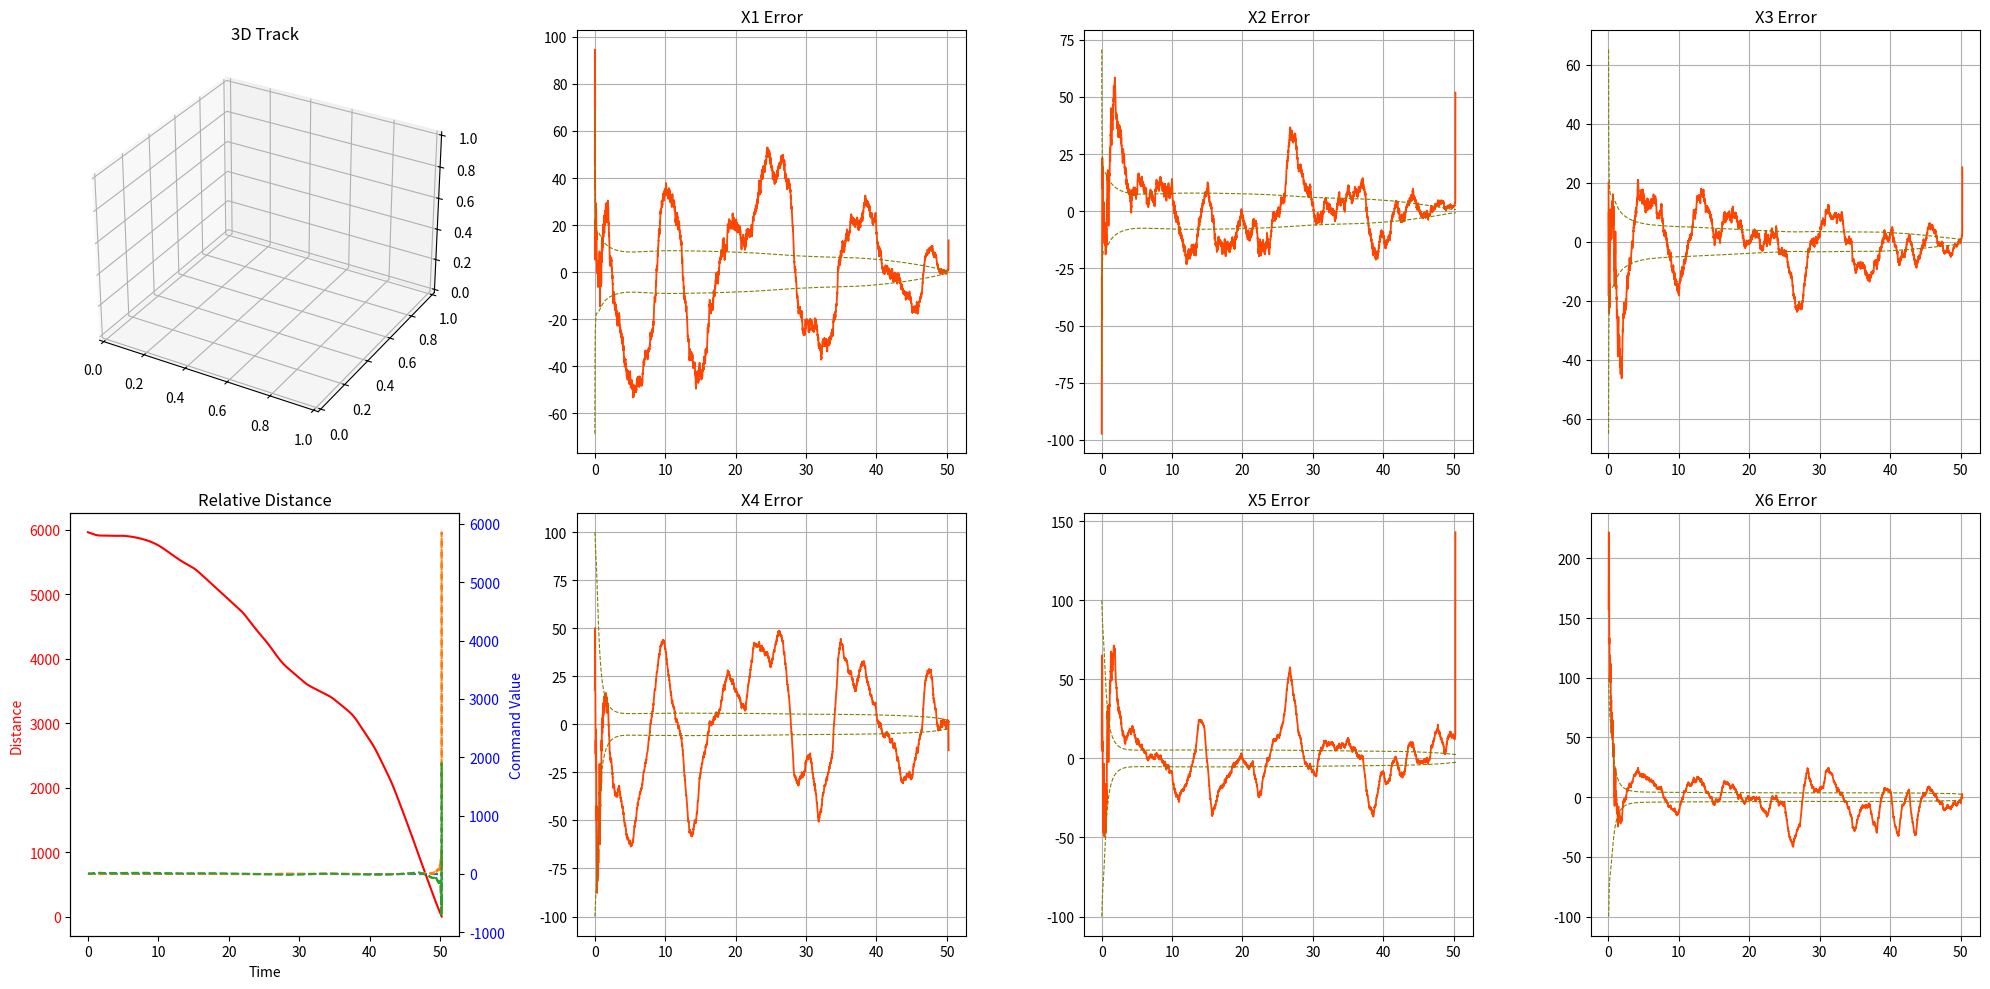

The matplotlib source for this figure:
import numpy as np
from numpy.linalg import inv
import matplotlib.pyplot as plt
from mpl_toolkits.mplot3d import Axes3D
from matplotlib.animation import FuncAnimation

# PNG, proportional navigation guidance 비례항법
def missile_guidance(r, v, vM):
    """
    r : 목표물까지의 상대 위치 벡터입니다.
    v : 목표물의 상대 속도 벡터입니다.
    vM : 미사일의 속도 벡터입니다.
    a_cmd : 미사일의 가속 명령 벡터입니다.
    """
    N = 4
    R2 = np.dot(r, r)
    OmL = np.cross(r, v) / R2  # 회전율 벡터
    a_cmd = N * np.cross(OmL, vM) # 회전율과 미사일 속도 벡터의 외적으로 가속명령 계산

    return a_cmd

def seeker_ekf_tu(xhat, Phat, a_cmd, Qd, dt):
    """
    seeker EKF Time Update
    one-step propagation
    """
    # system model
    # F = np.vstack([np.hstack([np.eye(3), dt * np.eye(3)]),
    #                np.hstack([np.zeros((3, 3)), np.eye(3)])])
    # G = np.vstack([np.zeros((3, 3)), -dt * np.eye(3)])

    # Gw = np.vstack([np.zeros((3, 3)),
    #                 np.eye(3)])

    F = np.array([[1, 0, 0, dt, 0, 0],
                  [0, 1, 0, 0, dt, 0],
                  [0, 0, 1, 0, 0, dt],
                  [0, 0, 0, 1, 0, 0],
                  [0, 0, 0, 0, 1, 0],
                  [0, 0, 0, 0, 0, 1]])

    G = np.array([[0, 0, 0],
                  [0, 0, 0],
                  [0, 0, 0],
                  [-dt, 0, 0],
                  [0, -dt, 0],
                  [0, 0, -dt]])

    Gw = np.array([[0, 0, 0],
                   [0, 0, 0],
                   [0, 0, 0],
                   [1, 0, 0],
                   [0, 1, 0],
                   [0, 0, 1]])
    # Predict #
    # time update
    xbar = F @ xhat + G @ a_cmd
    Pbar = F @ Phat @ F.T + Gw @ Qd @ Gw.T

    return xbar, Pbar

def missile_dyn(r, v, a_cmd, dt):
    """
    Missile model with constant speed
    One-step propagation of position and velocity of target
    
    Parameters:
    r : Current position vector
    v : Current velocity vector
    a_cmd : Commanded acceleration vector
    dt : Time step
    
    Returns:
    r_next : Next position vector
    v_next : Next velocity vector
    Cbn : Direction cosine matrix (DCM) from body frame (b) to navigation frame (n)
    """

    # One-step propagation
    r_next = r + dt * v
    v_next = v + dt * a_cmd

    # DCM b->n calculation  몸체 좌표계에서 관성 좌표계로의 방향 코사인 행렬 계산
    the = np.arctan2(-v[2], np.sqrt(v[0] ** 2 + v[1] ** 2))
    psi = np.arctan2(v[1], v[0])
    cp = np.cos(psi)
    ct = np.cos(the)
    sp = np.sin(psi)
    st = np.sin(the)
    Cbn = np.array([[cp * ct, sp * ct, -st],
                    [-sp, cp, 0],
                    [cp * st, sp * st, ct]])

    return r_next, v_next, Cbn


def target_dyn(r, v, azimuth, elevation, k, dt):
    global azimuth_change, elevation_change,tq, tq_past,angular_velocity_change_azimuth, angular_velocity_change_elevation, azimuth_change_sum,elevation_change_sum
    change_interval = 400
    max_angular_velocity = 30 * np.pi / 180
    max_angle_change = 25 * np.pi / 180

    if k == 1:
        tq_past = 1
        tq = np.random.randint(1, change_interval+1)
        azimuth_change = 0
        elevation_change = 0
        angular_velocity_change_azimuth = 0
        angular_velocity_change_elevation = 0
        azimuth_change_sum = 0
        elevation_change_sum = 0

    elif k == tq:
        azimuth_change_sum = 0
        elevation_change_sum = 0
        angular_velocity_change_azimuth = np.random.uniform(-max_angular_velocity, max_angular_velocity)
        angular_velocity_change_elevation = np.random.uniform(-max_angular_velocity, max_angular_velocity)
        azimuth_change = angular_velocity_change_azimuth * dt
        elevation_change = angular_velocity_change_elevation * dt

        tq_past = tq 
        tq += np.random.randint(200, change_interval+1)


    elif tq_past < k < tq :
        azimuth_change_sum += angular_velocity_change_azimuth * dt
        elevation_change_sum += angular_velocity_change_elevation * dt
        if abs(azimuth_change_sum) > max_angle_change:
            azimuth_change = 0
        if abs(elevation_change_sum) > max_angle_change:
            elevation_change = 0


    azimuth = (azimuth + azimuth_change) % (2 * np.pi)
    elevation = (elevation + elevation_change) % (2 * np.pi)

    V = np.linalg.norm(v)
    v_next = np.array([V * np.cos(elevation) * np.cos(azimuth), V * np.cos(elevation) * np.sin(azimuth), V * np.sin(elevation)])
    r_next = r + v_next * dt

    return r_next, v_next, azimuth, elevation


def seeker_meas(r_rel, Cbn, Rd, status):
    """
    추적 장비에서의 측정값을 계산합니다.

    Parameters:
    r_rel : 상대 위치 벡터입니다.
    Cbn : 몸체 좌표계로의 변환 행렬입니다.
    Rd : 측정 잡음의 분산입니다.
    status : 시뮬레이션 상태('sy'는 시뮬레이션, 그 외의 값은 실제 동작을 의미합니다).

    Returns:
    z : 측정 거리, 고각, 방위각을 포함하는 벡터입니다.
    """
    rb = np.dot(Cbn, r_rel)

    if status == 'sy':
        v = np.sqrt(Rd) @ np.random.randn(3, 1)
    else:
        v = np.zeros((3, 1))

    R = np.sqrt(np.dot(rb.T, rb)) + v[0][0]  # 측정 거리 R
    the_g = np.arctan2(-rb[2], np.sqrt(rb[0]**2 + rb[1]**2)) + v[1][0]  # 고각
    psi_g = np.arctan2(rb[1], rb[0]) + v[2][0] # 방위각

    z = np.array([R, the_g, psi_g])

    return z.squeeze() # `.squeeze()`를 사용하여 차원 축소를 통해 (3,) 형태로 반환합니다.

def seeker_ekf_mu(z, xbar, Pbar, Rd, Cbn):
    """
    추적 장비를 위한 확장 칼만 필터(EKF)의 측정 업데이트 단계.

    Parameters:
    z : 측정값 벡터.
    xbar : 예측 상태 벡터.
    Pbar : 예측 공분산 행렬.
    Rd : 측정 잡음의 분산.
    Cbn : 몸체 좌표계로의 변환 행렬.

    Returns:
    xhat : 업데이트된 상태 추정값.
    Phat : 업데이트된 공분산.
    zhat : 측정 예측값.
    S : 측정 업데이트의 공분산.
    """
    rb = np.dot(Cbn, xbar[:3])
    r1, r2, r3 = rb
    r_mag = np.sqrt(np.dot(rb.T, rb))
    Rtmp = (r1**2 + r2**2) * np.sqrt(r1**2 + r2**2) + r3**2 * np.sqrt(r1**2 + r2**2)
    dhdrb = np.array([
        [r1 / r_mag, r2 / r_mag, r3 / r_mag],
        [r1 * r3 / Rtmp, r2 * r3 / Rtmp, -np.sqrt(r1**2 + r2**2) / r_mag**2],
        [-r2 / (r1**2 + r2**2), r1 / (r1**2 + r2**2), 0]
    ])
    
    H = np.hstack([np.dot(dhdrb, Cbn), np.zeros((3, 3))])
    r_rel = xbar[:3]
    zhat = seeker_meas(r_rel, Cbn, Rd, 'kf')

    S = np.dot(H, np.dot(Pbar, H.T)) + Rd * np.eye(3)
    K = np.dot(np.dot(Pbar, H.T), inv(S))
    xhat = xbar + np.dot(K, (z - zhat))
    Phat = Pbar - np.dot(np.dot(K, S), K.T)

    return xhat, Phat, zhat, S


dt = 0.01
# process noise, measurement noise
Qc = (4**2) * np.diag([1, 1, 1])
Qd = Qc * dt
Rd = np.diag([5**2,  (np.pi/180)**2, (np.pi/180)**2])


############## target initial state ###############
# rT0 = np.array([2000, 2000, 0])
rT0 = np.array([np.random.randint(1000,4000), np.random.randint(1000,4000), np.random.randint(1000,4000)])
VT = 150  # target speed
elevation0 = np.random.randint(-60,61) * np.pi / 180 ## theta
azimuth0 = np.random.randint(-60,61) * np.pi / 180  ## psi

print("elevation0:", elevation0)
print("azimuth0:", azimuth0)

cp = np.cos(azimuth0)       # psi의 코싸인 값, 방위각의 코사인
ct = np.cos(elevation0)     # theta의 코사인 값, 고도각의 코사인
sp = np.sin(azimuth0)       # psi의 사인 값, 방위각의 사인
st = np.sin(elevation0)     # theta의 사인 값, 고도각의 사인
vT0 = VT * np.array([cp*ct, sp*ct, -st])  # 1차원 배열 (3,)

P0 = np.diag([200**2, 200**2, 200**2, 10**2, 10**2, 10**2])
rvT0 = np.concatenate((rT0, vT0))



############# missile initial state ###############
rM0 = np.array([0, 0, -500])
VM = 220 # missile speed
thetaM = 0; psiM = 0

cp = np.cos(psiM); ct = np.cos(thetaM)
sp = np.sin(psiM); st = np.sin(thetaM)
vM0 = VM * np.array([cp*ct, sp*ct, -st])
rvM0 = np.concatenate((rM0, vM0))


############# EKF initialization ###################
xhat = (rvT0 - rvM0) + (np.sqrt(P0) @ np.random.randn(6, 1)).flatten()
Phat = np.diag([300**2, 300**2, 300**2, 100**2, 100**2, 100**2])


############# initial guidance law #################
rhat = xhat[:3].flatten() 
vhat = xhat[3:6].flatten() 
# print("xhat shape:", xhat.shape)
# print("rhat shape:", rhat.shape)
# print("vhat shape:", vhat.shape)
a_cmd0 = missile_guidance(rhat, vhat, vM0)


# 컬렉션 초기화
POST = []
POSM = []
XR = []
XV = []
XHAT = []
PHAT = []
Z = []
ZHAT = []
SBAR = []
ACMD = []
TIME = []


################# EKF propagation ###################
for k in range(1, 10001):
    t = dt * k
    
    # Time Update (TU)
    xbar, Pbar = seeker_ekf_tu(xhat, Phat, a_cmd0, Qd, dt)
    
    # 미사일 동역학
    rM, vM, Cbn = missile_dyn(rM0, vM0, a_cmd0, dt)
    
    # 타겟 동역학
    rT, vT, azimuth, elevation = target_dyn(rT0, vT0, azimuth0, elevation0, k, dt)
    
    # 추적기 측정
    r_rel = rT - rM
    z = seeker_meas(r_rel, Cbn, Rd, 'sy')
    
    # Measurement Update (MU)
    xhat, Phat, zhat, S = seeker_ekf_mu(z, xbar, Pbar, Rd, Cbn)
    
    # 가이던스 법칙
    rhat = xhat[:3].flatten() 
    vhat = xhat[3:6].flatten() 
    a_cmd = missile_guidance(rhat, vhat, vM)
    a_cmd_b = np.dot(Cbn, a_cmd)  # 몸체 좌표계에서의 가속도 명령
    
    # 데이터 수집
    XR.append(rT - rM)
    XV.append(vT - vM)
    XHAT.append(xhat)
    PHAT.append(np.diag(Phat))
    Z.append(z)
    ZHAT.append(zhat)
    SBAR.append(np.diag(S))
    ACMD.append(a_cmd_b)
    TIME.append(t)
    POST.append(rT)
    POSM.append(rM)
    
    # 다음 단계를 위한 준비
    rM0, vM0, rT0, vT0, azimuth0, elevation0, a_cmd0 = rM, vM, rT, vT, azimuth, elevation, a_cmd
    
    # 종료 조건
    if np.linalg.norm(rT - rM) < 5:
        break


POST = np.array(POST)
POSM = np.array(POSM)
XR = np.array(XR)
XV = np.array(XV)
X = np.concatenate((XR, XV), axis = 1)
XHAT = np.array(XHAT)
PHAT = np.array(PHAT)
Z = np.array(Z)
ZHAT = np.array(ZHAT)
SBAR = np.array(SBAR)
ACMD = np.array(ACMD)
TIME = np.array(TIME)
print(len(TIME))

################################# 3D 트랙 플롯 (애니메이션)##################################

fig = plt.figure(figsize=(20, 10))

# 3D 트랙 플롯 (애니메이션)
ax1 = fig.add_subplot(2, 4, 1, projection='3d')
ax1.set_title('3D Track')

# 상대 거리 플롯 (정적)
ax2 = fig.add_subplot(2, 4, 5)
relative_distance = np.sqrt((POST[:, 0] - POSM[:, 0])**2 + (POST[:, 1] - POSM[:, 1])**2 + (POST[:, 2] - POSM[:, 2])**2)
ax2.plot(TIME, relative_distance, 'r')
ax2.set_title('Relative Distance')
ax2.set_xlabel('Time')
ax2.set_ylabel('Distance', color='r')
ax2.tick_params(axis='y', labelcolor='r')

# 가속도 명령 신호를 같은 그래프에 추가하지만, 다른 Y축 사용
ax2b = ax2.twinx()
cmd_labels = ['Command 1', 'Command 2', 'Command 3']
for i in range(3):
    ax2b.plot(TIME, ACMD[:, i], label=cmd_labels[i], linestyle='--')
ax2b.set_ylabel('Command Value', color='b')
ax2b.tick_params(axis='y', labelcolor='b')


# X1, X2, X3, X4, X5, X6에 대한 플롯
for i in range(6):
    if i < 3:
        ax = fig.add_subplot(2, 4, i+2)
    else:
        ax = fig.add_subplot(2, 4, i+3)
    ax.plot(TIME, X[:, i] - XHAT[:, i], 'orangered', linewidth=1.3)
    ax.plot(TIME, np.sqrt(PHAT[:, i]), 'olive', linestyle='dashed', linewidth=0.8)
    ax.plot(TIME, -np.sqrt(PHAT[:, i]), 'olive', linestyle='dashed', linewidth=0.8)
    ax.set_title(f'X{i+1} Error')
    ax.grid(True)

# 데이터 희석
sparse_index = np.arange(0, len(TIME), 150)  # 150개당 하나씩 데이터 선택
sparse_POST = POST[sparse_index]
sparse_POSM = POSM[sparse_index]
sparse_TIME = TIME[sparse_index]


# 애니메이션 업데이트 함수
def update(frame):
    ax1.clear()
    # 희석된 데이터 사용
    ax1.plot(sparse_POST[:frame, 0], sparse_POST[:frame, 1], -sparse_POST[:frame, 2], 'r', label='Position Target')
    ax1.plot(sparse_POSM[:frame, 0], sparse_POSM[:frame, 1], -sparse_POSM[:frame, 2], 'b', label='Position Missile')
    ax1.legend()
    ax1.set_title('3D Track')

# 애니메이션 실행
ani = FuncAnimation(fig, update, frames=len(sparse_TIME), interval=5)

plt.tight_layout()
plt.show()



##############################  서브 플롯  #########################################

# fig = plt.figure(figsize=(20, 10))

# # (1,1) 위치에 3D 트랙 플롯
# ax1 = fig.add_subplot(2, 4, 1, projection='3d')
# ax1.plot(POST[:, 0], POST[:, 1], -POST[:, 2], 'r', label='Position Target')
# ax1.plot(POSM[:, 0], POSM[:, 1], -POSM[:, 2], 'b', label='Position Missile')
# ax1.set_title('3D Track')
# ax1.legend()

# # (2,1) 위치에 상대 거리 플롯
# ax2 = fig.add_subplot(2, 4, 5)
# relative_distance = np.sqrt((POST[:, 0] - POSM[:, 0])**2 + (POST[:, 1] - POSM[:, 1])**2 + (POST[:, 2] - POSM[:, 2])**2)
# ax2.plot(TIME, relative_distance, 'r')
# ax2.set_title('Relative Distance')
# ax2.set_xlabel('Time')
# ax2.set_ylabel('Distance', color='r')
# ax2.tick_params(axis='y', labelcolor='r')

# # 가속도 명령 신호를 같은 그래프에 추가하지만, 다른 Y축 사용
# ax2b = ax2.twinx()
# cmd_labels = ['Command 1', 'Command 2', 'Command 3']
# for i in range(3):
#     ax2b.plot(TIME, ACMD[:, i], label=cmd_labels[i], linestyle='--')
# ax2b.set_ylabel('Command Value', color='b')
# ax2b.tick_params(axis='y', labelcolor='b')


# # X1, X2, X3, X4, X5, X6에 대한 플롯
# for i in range(6):
#     if i < 3:
#         ax = fig.add_subplot(2, 4, i+2)
#     else:
#         ax = fig.add_subplot(2, 4, i+3)
#     ax.plot(TIME, X[:, i] - XHAT[:, i], 'orangered', linewidth=1.3)
#     ax.plot(TIME, np.sqrt(PHAT[:, i]), 'olive', linestyle='dashed', linewidth=0.8)
#     ax.plot(TIME, -np.sqrt(PHAT[:, i]), 'olive', linestyle='dashed', linewidth=0.8)
#     ax.set_title(f'X{i+1} Error')
#     ax.grid(True)

# # Z와 ZHAT의 차이를 서브플롯으로 표시
# fig, ax3 = plt.subplots(3, 1, figsize=(10, 15))
# fig.suptitle('Measurements error')
# measurements = ['R', 'Theta_g', 'Psi_g']
# for i in range(3):
#     ax3[i].plot(TIME, (Z[:, i] - ZHAT[:, i]) * (180 / np.pi if i > 0 else 1), 'orangered', linewidth=1)
#     ax3[i].plot(TIME, np.sqrt(SBAR[:, i]) * (180 / np.pi if i > 0 else 1), 'olive', linestyle='dashed', linewidth=1)
#     ax3[i].plot(TIME, -np.sqrt(SBAR[:, i]) * (180 / np.pi if i > 0 else 1), 'olive', linestyle='dashed', linewidth=1)
#     ax3[i].set_title(measurements[i])
#     ax3[i].grid(True)

# plt.tight_layout()
# plt.show()


